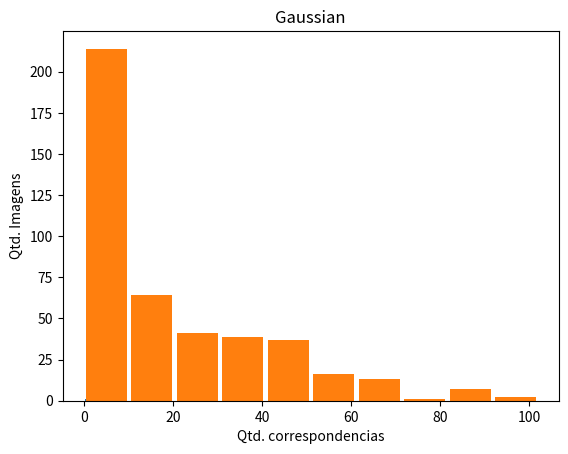

Reproduce this figure in Python.
from matplotlib import pyplot as plt

rep = [1.0, 1.0, 1.0, 1.0, 1.0, 1.0, 1.0, 1.0, 1.0, 1.0, 1.0, 1.0, 1.0, 1.0, 1.0, 0.9230769230769231, 1.0, 1.0, 1.0, 1.0, 1.0, 1.0, 1.0, 1.0, 1.0, 1.0, 1.0, 1.0, 1.0, 0.9090909090909091, 1.0, 1.0, 1.0, 1.0, 1.0, 1.0, 1.0, 1.0, 1.0, 1.0, 1.0, 1.0, 1.0, 0.9230769230769231, 1.0, 1.0, 1.0, 1.0, 1.0, 1.0, 1.0, 1.0, 1.0, 0.8333333333333334, 0.8333333333333334, 0.875, 1.0, 0.9090909090909091, 1.0, 1.0, 1.0, 1.0, 1.0, 1.0, 1.0, 1.0, 1.0, 1.0, 1.0, 1.0, 1.0, 1.0, 1.0, 1.0, 1.0, 1.0, 1.0, 1.0, 1.0, 0.75, 1.0, 1.0, 1.0, 1.0, 1.0, 1.0, 1.0, 1.0, 1.0, 1.0, 1.0, 1.0, 1.0, 0.75, 1.0, 1.0, 1.0, 1.0, 1.0, 1.0, 1.0, 1.0, 1.0, 1.0, 1.0, 1.0, 1.0, 0.75, 1.0, 1.0, 1.0, 1.0, 1.0, 1.0, 1.0, 1.0, 1.0, 1.0, 1.0, 1.0, 1.0, 0.5, 1.0, 1.0, 1.0, 1.0, 1.0, 1.0, 1.0, 1.0, 1.0, 1.0, 1.0, 1.0, 1.0, 0.8333333333333334, 0.7222222222222222, 1.0, 1.0, 1.0, 1.0, 1.0, 1.0, 1.0, 1.0, 1.0, 1.0, 0.6153846153846154, 0.6666666666666666, 0.6, 0.75, 1.0, 0.6666666666666666, 0.9, 0.8181818181818182, 0.7777777777777778, 0.8888888888888888, 0.7777777777777778, 1.0, 0.9166666666666666, 0.6666666666666666, 0.6666666666666666, 0.8125, 0.8095238095238095, 0.8666666666666667, 1.0, 0.8, 0.95, 0.9285714285714286, 0.9117647058823529, 0.8484848484848485, 0.6, 0.7692307692307693, 0.7307692307692307, 0.7272727272727273, 0.7391304347826086, 0.9166666666666666, 0.8461538461538461, 0.896551724137931, 1.0, 0.8947368421052632, 0.9666666666666667, 1.0, 0.92, 0.9534883720930233, 0.6829268292682927, 0.8421052631578947, 0.8611111111111112, 0.8461538461538461, 0.8, 0.9166666666666666, 0.8421052631578947, 0.8125, 0.6, 0.8620689655172413, 0.9210526315789473, 0.9166666666666666, 0.8947368421052632, 0.9074074074074074, 0.7321428571428571, 0.8461538461538461, 0.9069767441860465, 0.8846153846153846, 0.8235294117647058, 0.8888888888888888, 0.75, 0.7, 0.5357142857142857, 0.7435897435897436, 0.8260869565217391, 0.8958333333333334, 0.8867924528301887, 0.9152542372881356, 0.8813559322033898, 0.8846153846153846, 0.8837209302325582, 0.7894736842105263, 0.7333333333333333, 0.75, 0.6666666666666666, 0.75, 0.71875, 0.8780487804878049, 0.9069767441860465, 0.8636363636363636, 0.7906976744186046, 0.84, 0.9056603773584906, 0.82, 0.8837209302325582, 0.6428571428571429, 0.6, 0.75, 1.0, 1.0, 0.7272727272727273, 0.8484848484848485, 0.9166666666666666, 0.8823529411764706, 0.9069767441860465, 0.9411764705882353, 0.8837209302325582, 0.8378378378378378, 0.8571428571428571, 0.6153846153846154, 1.0, 0.6666666666666666, 0.3, 0.4, 0.8, 0.8260869565217391, 0.95, 0.8431372549019608, 0.88, 0.8888888888888888, 0.875, 0.8536585365853658, 0.825, 0.782608695652174, 0.84, 0.7619047619047619, 0.8235294117647058, 0.8947368421052632, 0.75, 0.5, 0.8387096774193549, 0.8478260869565217, 0.8627450980392157, 0.8392857142857143, 0.8604651162790697, 0.8333333333333334, 0.8269230769230769, 0.7727272727272727, 0.875, 0.8333333333333334, 0.7619047619047619, 0.8421052631578947, 1.0, 0.6666666666666666, 0.9444444444444444, 0.8648648648648649, 0.9090909090909091, 0.8596491228070176, 0.8275862068965517, 0.8771929824561403, 0.873015873015873, 0.875, 0.9387755102040817, 0.8823529411764706, 0.7391304347826086, 0.8421052631578947, 1.0, 1.0, 0.8, 0.8260869565217391, 0.8181818181818182, 0.7692307692307693, 0.8059701492537313, 0.8695652173913043, 0.810126582278481, 0.7662337662337663, 0.8125, 0.8947368421052632, 0.6956521739130435, 0.45454545454545453, 1.0, 1.0, 0.8, 0.92, 0.8484848484848485, 0.8181818181818182, 0.7894736842105263, 0.8571428571428571, 0.8552631578947368, 0.8695652173913043, 0.8823529411764706, 0.8717948717948718, 0.6363636363636364, 0.7142857142857143, 1.0, 1.0, 0.3333333333333333, 0.8333333333333334, 0.8387096774193549, 0.7735849056603774, 0.8904109589041096, 0.8955223880597015, 0.8589743589743589, 0.8873239436619719, 0.9019607843137255, 0.8205128205128205, 0.5789473684210527, 0.8571428571428571, 1.0, 1.0, 0.6, 0.8636363636363636, 0.9090909090909091, 0.8703703703703703, 0.9210526315789473, 0.8441558441558441, 0.8313253012048193, 0.8552631578947368, 0.9056603773584906, 0.8604651162790697, 0.8260869565217391, 0.9, 1.0, 1.0, 0.6, 0.9047619047619048, 0.85, 0.873015873015873, 0.9247311827956989, 0.8556701030927835, 0.851063829787234, 0.8571428571428571, 0.84, 0.78125, 0.8421052631578947, 0.7692307692307693, 1.0, 1.0, 0.6, 0.7272727272727273, 0.8529411764705882, 0.8620689655172413, 0.9333333333333333, 0.9339622641509434, 0.9148936170212766, 0.8961038961038961, 0.9230769230769231, 0.8285714285714286, 0.92, 0.7894736842105263, 1.0, 1.0, 1.0, 0.5555555555555556, 0.8055555555555556, 0.8412698412698413, 0.9120879120879121, 0.918918918918919, 0.9431818181818182, 0.8405797101449275, 0.84, 0.8823529411764706, 0.9032258064516129, 0.92, 1.0, 1.0, 1.0, 1.0, 0.8571428571428571, 0.9047619047619048, 0.8732394366197183, 0.9021739130434783, 0.9452054794520548, 0.875, 0.8409090909090909, 0.9259259259259259, 0.96875, 0.9032258064516129, 0.6666666666666666, 1.0, 1.0, 1.0, 0.7142857142857143, 0.9230769230769231, 0.8372093023255814, 0.9285714285714286, 0.975609756097561, 0.9696969696969697, 0.8, 0.8947368421052632, 1.0, 0.9259259259259259, 1.0, 1.0, 1.0, 0.6666666666666666, 0.8, 0.875, 0.8125, 1.0, 1.0, 1.0, 0.6923076923076923, 0.8181818181818182, 0.9565217391304348, 1.0]
good = [6, 6, 4, 2, 1, 1, 4, 7, 7, 9, 7, 7, 7, 6, 12, 12, 10, 7, 4, 3, 3, 4, 4, 6, 7, 7, 7, 8, 10, 10, 9, 6, 4, 3, 3, 4, 4, 4, 5, 5, 5, 7, 12, 12, 11, 6, 3, 2, 2, 2, 2, 2, 4, 5, 5, 7, 9, 10, 9, 7, 4, 2, 2, 0, 0, 0, 1, 3, 3, 5, 2, 3, 3, 4, 3, 2, 5, 3, 4, 4, 2, 4, 3, 5, 2, 3, 3, 4, 4, 3, 6, 4, 4, 4, 2, 4, 3, 6, 2, 5, 5, 7, 6, 3, 11, 10, 12, 12, 4, 6, 3, 6, 2, 4, 4, 6, 5, 3, 12, 11, 13, 13, 4, 4, 1, 4, 2, 4, 4, 4, 3, 3, 9, 10, 11, 9, 5, 5, 5, 13, 2, 4, 4, 4, 2, 2, 8, 10, 14, 12, 8, 8, 9, 18, 4, 4, 9, 9, 7, 8, 7, 10, 11, 8, 8, 13, 17, 26, 5, 8, 19, 26, 31, 28, 18, 20, 19, 16, 17, 22, 22, 26, 5, 17, 29, 38, 46, 41, 28, 32, 31, 22, 20, 22, 16, 13, 12, 25, 35, 44, 51, 49, 41, 44, 39, 23, 14, 16, 9, 7, 15, 29, 38, 43, 47, 54, 52, 46, 38, 15, 11, 9, 4, 3, 23, 36, 39, 38, 34, 42, 48, 41, 38, 9, 3, 3, 1, 1, 24, 28, 44, 45, 39, 48, 38, 31, 30, 8, 4, 6, 3, 6, 16, 19, 38, 43, 44, 48, 35, 35, 33, 18, 21, 16, 14, 17, 6, 5, 26, 39, 44, 47, 37, 40, 43, 34, 35, 25, 16, 16, 2, 2, 17, 32, 40, 49, 48, 50, 55, 49, 46, 30, 17, 16, 1, 1, 4, 19, 27, 40, 54, 60, 64, 59, 52, 34, 16, 5, 1, 1, 4, 23, 28, 45, 60, 60, 65, 60, 45, 34, 14, 5, 7, 6, 1, 20, 26, 41, 65, 60, 67, 63, 46, 32, 11, 6, 8, 8, 3, 19, 30, 47, 70, 65, 69, 65, 48, 37, 19, 9, 7, 7, 3, 19, 34, 55, 86, 83, 80, 66, 42, 25, 16, 10, 8, 7, 3, 8, 29, 50, 84, 99, 86, 69, 48, 29, 23, 15, 2, 2, 2, 5, 29, 53, 83, 102, 83, 58, 42, 30, 28, 23, 3, 2, 2, 1, 18, 38, 62, 83, 69, 49, 37, 25, 31, 28, 2, 2, 2, 1, 10, 24, 36, 52, 40, 32, 20, 17, 27, 25, 2, 2, 2, 2, 4, 7, 13, 20, 19, 15, 9, 9, 22, 29]
distance = [0.0, 0.0, 0.0, 6.819090843200684, 0.0, 0.0, 42.86124801635742, 0.2857142857142857, 0.2857142857142857, 0.2222222222222222, 65.48741149902344, 0.14285714285714285, 29.598878043038503, 38.61131032307943, 0.6228481928507487, 4.579731782277425, 26.60317039489746, 66.64050897530147, 64.6393814086914, 0.0, 26.987650553385418, 0.0, 0.0, 0.3333333333333333, 65.74568176269531, 0.42857142857142855, 29.59946550641741, 47.45063304901123, 0.0, 4.7482603073120115, 0.0, 52.278963466485344, 29.846481323242188, 39.795308430989586, 45.70558166503906, 0.0, 0.0, 0.0, 91.64395446777344, 0.2, 0.0, 53.981788635253906, 32.9217259089152, 36.87860949834188, 35.914610082452946, 66.26960728565852, 0.0, 0.0, 0.0, 0.0, 0.0, 0.0, 114.5549430847168, 43.592438507080075, 43.592438507080075, 96.40043694632394, 32.74808382987976, 34.68975341320038, 0.31426967514885795, 58.23025730678013, 53.433956146240234, 106.86791229248047, 106.86791229248047, 0.0, 0.0, 0.0, 45.034600830078126, 0.0, 15.765645345052084, 0.0, 21.685809433460236, 28.91441257794698, 43.37161886692047, 18.306453943252563, 0.0, 0.0, 0.0, 0.0, 18.157299041748047, 0.0, 15.793669128417969, 0.0, 15.765645345052084, 0.0, 0.0, 0.0, 0.0, 4.5430043538411455, 2.22204852104187, 0.0, 0.0, 0.0, 18.157299041748047, 0.0, 14.452385425567627, 220.42252349853516, 175.54908142089843, 158.13353881835937, 112.95252772739956, 65.99739074707031, 0.0, 24.05144656788219, 25.347619009017944, 36.15978892644247, 24.07200237115224, 0.25, 19.391536076863606, 14.200939178466797, 7.100469589233398, 96.86426544189453, 49.51201820373535, 0.0, 0.0, 0.0, 0.0, 2.2715021769205728, 1.4698458151383833, 15.123813922588642, 18.46788718150212, 0.0, 18.407299041748047, 0.0, 0.0, 96.86426544189453, 49.51201820373535, 0.0, 0.0, 0.0, 0.0, 0.0, 1.6168303966522217, 58.87161601673473, 26.67583703994751, 56.00388793945312, 14.845684051513672, 20.18756980895996, 48.43840158902682, 96.86426544189453, 49.51201820373535, 0.0, 0.0, 0.0, 0.0, 0.0, 15.571772384643555, 68.76554598127093, 46.46813367803892, 73.21178512275219, 46.68572311103344, 12.706200652652317, 15.94592253367106, 0.0, 0.0, 32.525175942314995, 37.434092627631294, 18.794896806989396, 27.0138578414917, 53.79356220790318, 51.5600528717041, 73.06509919600053, 38.900352478027344, 41.83287501335144, 18.075343425457294, 13.110296894522275, 16.302071681389442, 0.0, 69.59438288211823, 41.73908416848434, 72.72583154531625, 57.72812437242077, 69.85165323529925, 61.05647553337945, 32.065153133869174, 37.35248192987944, 8.09112073481083, 26.125528910580805, 9.48834572055123, 8.257954662496394, 20.925018457266, 0.0, 63.59065743053661, 16.288039149909185, 29.468042828534777, 18.905979713667993, 48.99364870059781, 34.26482554844448, 31.49970966205001, 30.046690417874245, 13.622479005293412, 9.181381243467332, 4.337526754899458, 11.58531030267477, 44.10324580852802, 30.678059856096905, 54.63494229793549, 15.48021708556584, 32.27921889586882, 19.704741344732398, 44.39675797978226, 29.706346322850482, 36.30686704949899, 37.91254636568901, 16.67005891385286, 8.584561892918178, 9.381088800728321, 13.140661027696398, 47.40527834211077, 41.49818647702535, 45.337460674088575, 23.74567907107504, 40.58828378000925, 37.388938685680955, 44.80805733910314, 32.555406068380066, 27.79830540522285, 34.8291231425185, 13.633206288019815, 17.28343287381259, 27.578101356824238, 15.648367404937744, 82.57417424519856, 36.71593782176142, 25.85410092936622, 32.14804241901789, 51.3240885765929, 47.5098356218899, 30.810792565345764, 23.685092963278294, 14.76266810661409, 42.05200455690685, 21.778249078326755, 31.745516459147137, 43.58125650882721, 0.0, 0.0, 40.74176439642906, 19.975730389356613, 41.28549236330119, 33.14435679647658, 34.575883746147156, 39.53802416970333, 32.93055726352491, 25.32053223732979, 51.46137882868449, 21.98875543475151, 26.93078589439392, 41.82624626159668, 6.51919428507487, 3.2402207056681314, 44.23518884181976, 44.13856621165024, 54.77581609863984, 42.57287955284119, 29.250802186402407, 38.69831686963638, 40.79736918040684, 34.16351136480059, 36.35611716183749, 54.55247996913062, 53.51809558414278, 48.827487193048, 43.9314272914614, 50.584980431725, 85.39278984069824, 6.880491638183594, 69.09785965772775, 27.315123496911465, 16.92728002233939, 15.62848346537732, 24.83852062998591, 30.995990762114523, 30.216123109640076, 30.838725486222437, 43.86600831236158, 40.15594002723694, 17.207529567182064, 39.73692186176777, 40.159199714660645, 40.159199714660645, 95.76446590704076, 39.923996426165104, 18.493947607278823, 24.391660172112132, 34.85269629210234, 31.501920912265778, 34.949043148214166, 33.28237469099006, 40.66201814879542, 33.13993105888367, 7.545496884514304, 45.78109982609749, 0.0, 1.4142135381698608, 192.5082244873047, 46.14203293699967, 12.357059514081037, 26.447618767619133, 32.099415200727954, 28.62710086305936, 38.60971534065902, 43.254690047037805, 45.66001113790732, 54.76159653242897, 43.5128735601902, 57.95532913208008, 0.0, 1.4142135381698608, 192.49893188476562, 55.95196185941281, 42.12524385111673, 32.40110460387336, 42.45344904263814, 37.05212583144506, 53.26655792273008, 47.69500216046969, 28.580837345123292, 58.512132823467255, 22.904305117470876, 29.703004455566408, 24.100555419921875, 0.23570225636164346, 0.0, 26.46986132264137, 18.56213804391714, 16.014400755486836, 20.691220177136934, 29.374005283912023, 43.09790191187788, 31.13500858866979, 20.554325774959896, 41.42462810128927, 19.021306731484152, 27.941024780273438, 21.304120406508446, 0.375, 0.3333333333333333, 21.9132346542258, 30.3422056833903, 26.2722637323623, 19.906641057559423, 30.919277535952055, 28.846510660821114, 20.819442292360158, 23.96407347669204, 30.093852848620028, 33.01369043400413, 16.988540649414062, 24.100130353655135, 0.0, 0.0, 26.45193676572097, 24.642416165155524, 36.05084075277502, 34.0552785271822, 52.130378912730386, 38.36524194478989, 38.68804067012036, 28.15738977137066, 3.426691942214966, 6.1569471806287766, 11.131010723114013, 40.596751630306244, 25.313950061798096, 35.465161641438804, 80.71462059020996, 67.85554684852731, 33.715207695961, 30.875859210888546, 35.84799547026856, 31.411733746528625, 28.27424965215766, 26.654613328476746, 9.221154808998108, 2.60442214426787, 5.340655716260274, 44.005680084228516, 44.005680084228516, 44.005680084228516, 106.29268951416016, 62.04100522501715, 24.739682105352294, 19.24242098647428, 18.58340653251199, 25.055466469511927, 36.433491398548256, 33.77963500647318, 22.041616694132486, 15.808877059391566, 21.323691580606543, 15.107849756876627, 22.66177463531494, 22.66177463531494, 9.899495124816895, 99.46770516369078, 35.42943170823549, 32.06465740357676, 21.78138175642634, 32.340537843496904, 37.12312949920187, 37.016069428340806, 10.990148396492005, 7.056939863389538, 10.158324177776064, 0.0, 0.0, 0.0, 0.0, 55.96979545354843, 64.17496540149052, 40.355345990922714, 36.51726591128569, 22.491493687033653, 50.81238655000925, 42.464189004898074, 9.155754250638624, 4.507515849890532, 2.958238639831543, 0.0, 0.0, 0.0, 118.66970825195312, 98.17834687232971, 117.18146310533795, 81.33062223287729, 74.14186964035034, 58.51089623099879, 74.84940766493479, 72.48354381985135, 35.098971896701386, 22.101673104546286, 15.057576393258982]



plt.hist(rep, rwidth=0.9)
plt.xlabel('Rep')
plt.ylabel('Qtd. Imagens')
plt.title('Gaussian')
plt.show()

plt.title('Gaussian')
plt.hist(good, rwidth=0.9)
plt.xlabel('Qtd. correspondencias')
plt.ylabel('Qtd. Imagens')
plt.show()